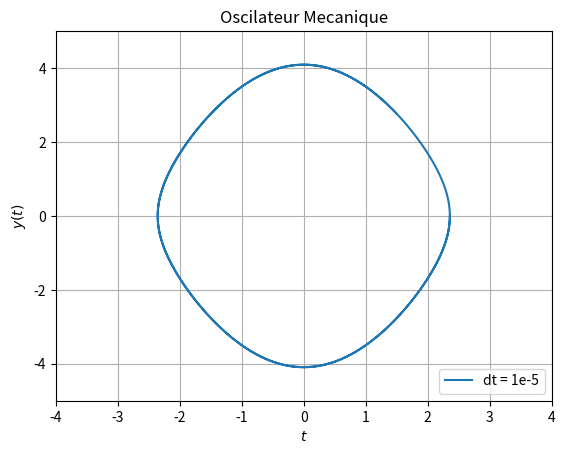

This chart was generated by the following Python code:
#!/usr/bin/env python3
# -*- coding: utf-8 -*-
"""
Created on Mon Jan 23 14:41:47 2017

[redacted]
"""

import matplotlib.pyplot as plt
import numpy as np

plt.close()

g = 9.81
L = 2

def pendule(tt,ttp):
    '''theta, theta.'''
    return -g/L*np.sin(tt)

def euler2Order(f,a,b,dt,y0,yp0):
    '''Fonction, min, max, pas, CI 1, CI 2'''
    t, y, yp, n = [a],[y0],[yp0], 0
    while t[n] < b:
        y.append(y[n] + yp[n]*dt)
        yp.append(yp[n] + f(y[n],yp[n])*dt)
        t.append(t[n]+dt)
        n+=1
    return t,y,yp


t, tt, ttp = euler2Order(pendule,0,8,1e-5,3*np.pi/4,0)
plt.plot(tt,ttp,label="dt = 1e-5")
    
plt.grid()
plt.title("Oscilateur Mecanique")
plt.xlabel("$t$")
plt.ylabel("$y(t)$")
plt.legend(loc=4)
plt.axis([-4,4,-5,5])

plt.show()